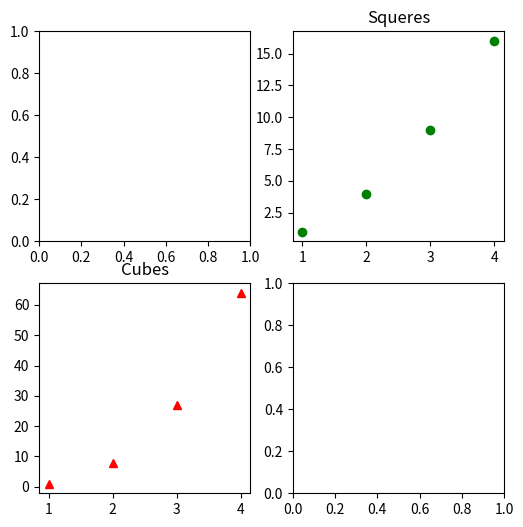

Write the Python code that produced this figure.
import matplotlib.pyplot as plt
import numpy as np
x = np.arange(1, 5)
y = x**3
fix, ax = plt.subplots(nrows=2, ncols=2, figsize=(6, 6))
ax[0, 1].plot([1, 2, 3, 4], [1, 4, 9, 16], "go")
ax[1, 0].plot(x, y, 'r^')
ax[0, 1].set_title("Squeres")
ax[1, 0].set_title("Cubes")
plt.show()